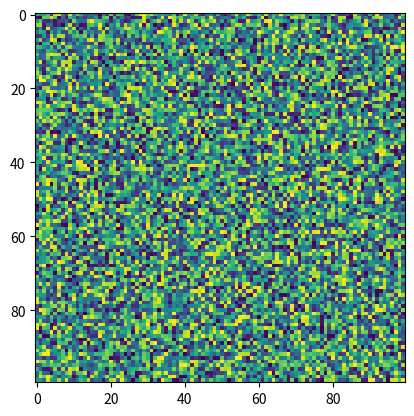

Write the Python code that produced this figure.
"""Functions for converting coordinates."""
import warnings
import numpy as np
import pandas as pd


def kartesian_to_polar(v_x, v_y=None) -> tuple:
    """
    Convert vectors or point of x, y to r, phi.

    Parameters
    ----------
    v_x : array of floats 1D or tuple of (float: x, float: y)
        Either x-vector or (x, y) tuple.
    v_y : array of floats 1D or None, optional
        If v_x is not a tuple, v_y will be expected to hold an y-vector with 
        same length as the x-vector. The default is None.

    Returns
    -------
    v_r : 1D array of floats or float
        The radii.
    v_phi : 1D array of floats or float
        The angles.

    """
    if (v_y is None) and (len(v_x) == 2):
        v_x, v_y = v_x
    # polar
    v_r = np.sqrt(v_x ** 2 + v_y ** 2)
    v_phi = np.arctan2(v_y, v_x)
    return v_r, v_phi


def polar_to_kartesian(
        v_r: np.ndarray[float], v_phi: np.ndarray[float]
) -> tuple[np.ndarray[float], np.ndarray[float]]:
    """
    Convert r and phi values back to kartesian coordinates.

    v_r and v_phi must have the same shape.

    v_r: array-like
        The radii.
    v_phi: array-like
        The angles.

    Returns
    -------
    v_x : array-like
        The x-coordinates
    v_y : array-like
        The y-coordinates
    """
    v_x: np.ndarray[float] = v_r * np.cos(v_phi)
    v_y: np.ndarray[float] = v_r * np.sin(v_phi)
    return v_x, v_y


def rescale_values(
        a: np.ndarray | pd.DataFrame | pd.Series,
        new_min: float,
        new_max: float,
        old_min: float | None = None,
        old_max: float | None = None,
        axis: int | None = None
) -> np.ndarray | pd.DataFrame | pd.Series:
    """
    Rescale values to specified range. Ignores nans.

    Parameters
    ----------
    a : np.ndarray | pd.DataFrame
        Array to be rescaled.
    new_min: float
        New lowest min value
    new_max: float
        New lowest max value
    old_min: float, optional
        The old lowest min. Useful if not the entire possible value range is
        populated. If not provided, will be inferred from a
    old_max: float, optional
        The old lowest max. Useful if not the entire possible value range is
        populated. If not provided, will be inferred from a
    axis: int, optional
        Axis along which to rescale. Defaults to all.
    """
    assert np.all(new_max >= new_min), 'max has to be bigger than min'
    if np.any(new_min == new_max, axis=axis):
        warnings.warn('found same min and max in rescaled values')

    if old_max is None:
        old_max = np.nanmax(a, axis=axis)
    if old_min is None:
        old_min = np.nanmin(a, axis=axis)
    if np.any(old_min == old_max, axis=axis):
        warnings.warn('found same min and max in input values')
    return (a - old_min) / (old_max - old_min) * (new_max - new_min) + new_min


def get_rescaling_from_extrema(new_min, new_max, old_min, old_max):
    def inner(a, axis=None):
        return rescale_values(a,
                              new_min,
                              new_max,
                              old_min,
                              old_max,
                              axis=axis)
    return inner


if __name__ == '__main__':
    import matplotlib.pyplot as plt
    a = np.random.random((100, 100)) * 100
    #  a[a < 10] = np.nan
    b = rescale_values(a, -.5, 2, axis=0)

    print(np.nanmin(a), np.nanmax(a))
    print(np.nanmin(b), np.nanmax(b))

    plt.imshow(a)
    plt.show()
    plt.imshow(b)
    plt.show()
